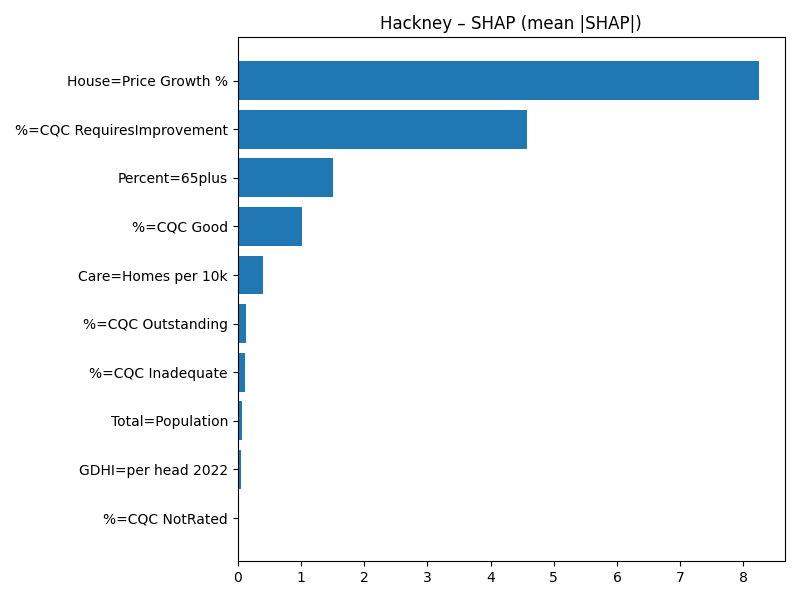

Values plotted in this chart, from the file beside it:
Term, MeanAbsSHAP, MeanSignedSHAP
House=Price Growth %, 8.246, -8.246
%=CQC RequiresImprovement, 4.573, -4.573
Percent=65plus, 1.512, -1.512
%=CQC Good, 1.009, -1.009
Care=Homes per 10k, 0.4026, -0.4026
%=CQC Outstanding, 0.1294, 0.1294
%=CQC Inadequate, 0.1128, -0.1128
Total=Population, 0.07458, -0.07458
GDHI=per head 2022, 0.05683, 0.05683
%=CQC NotRated, 0.0, 0.0
